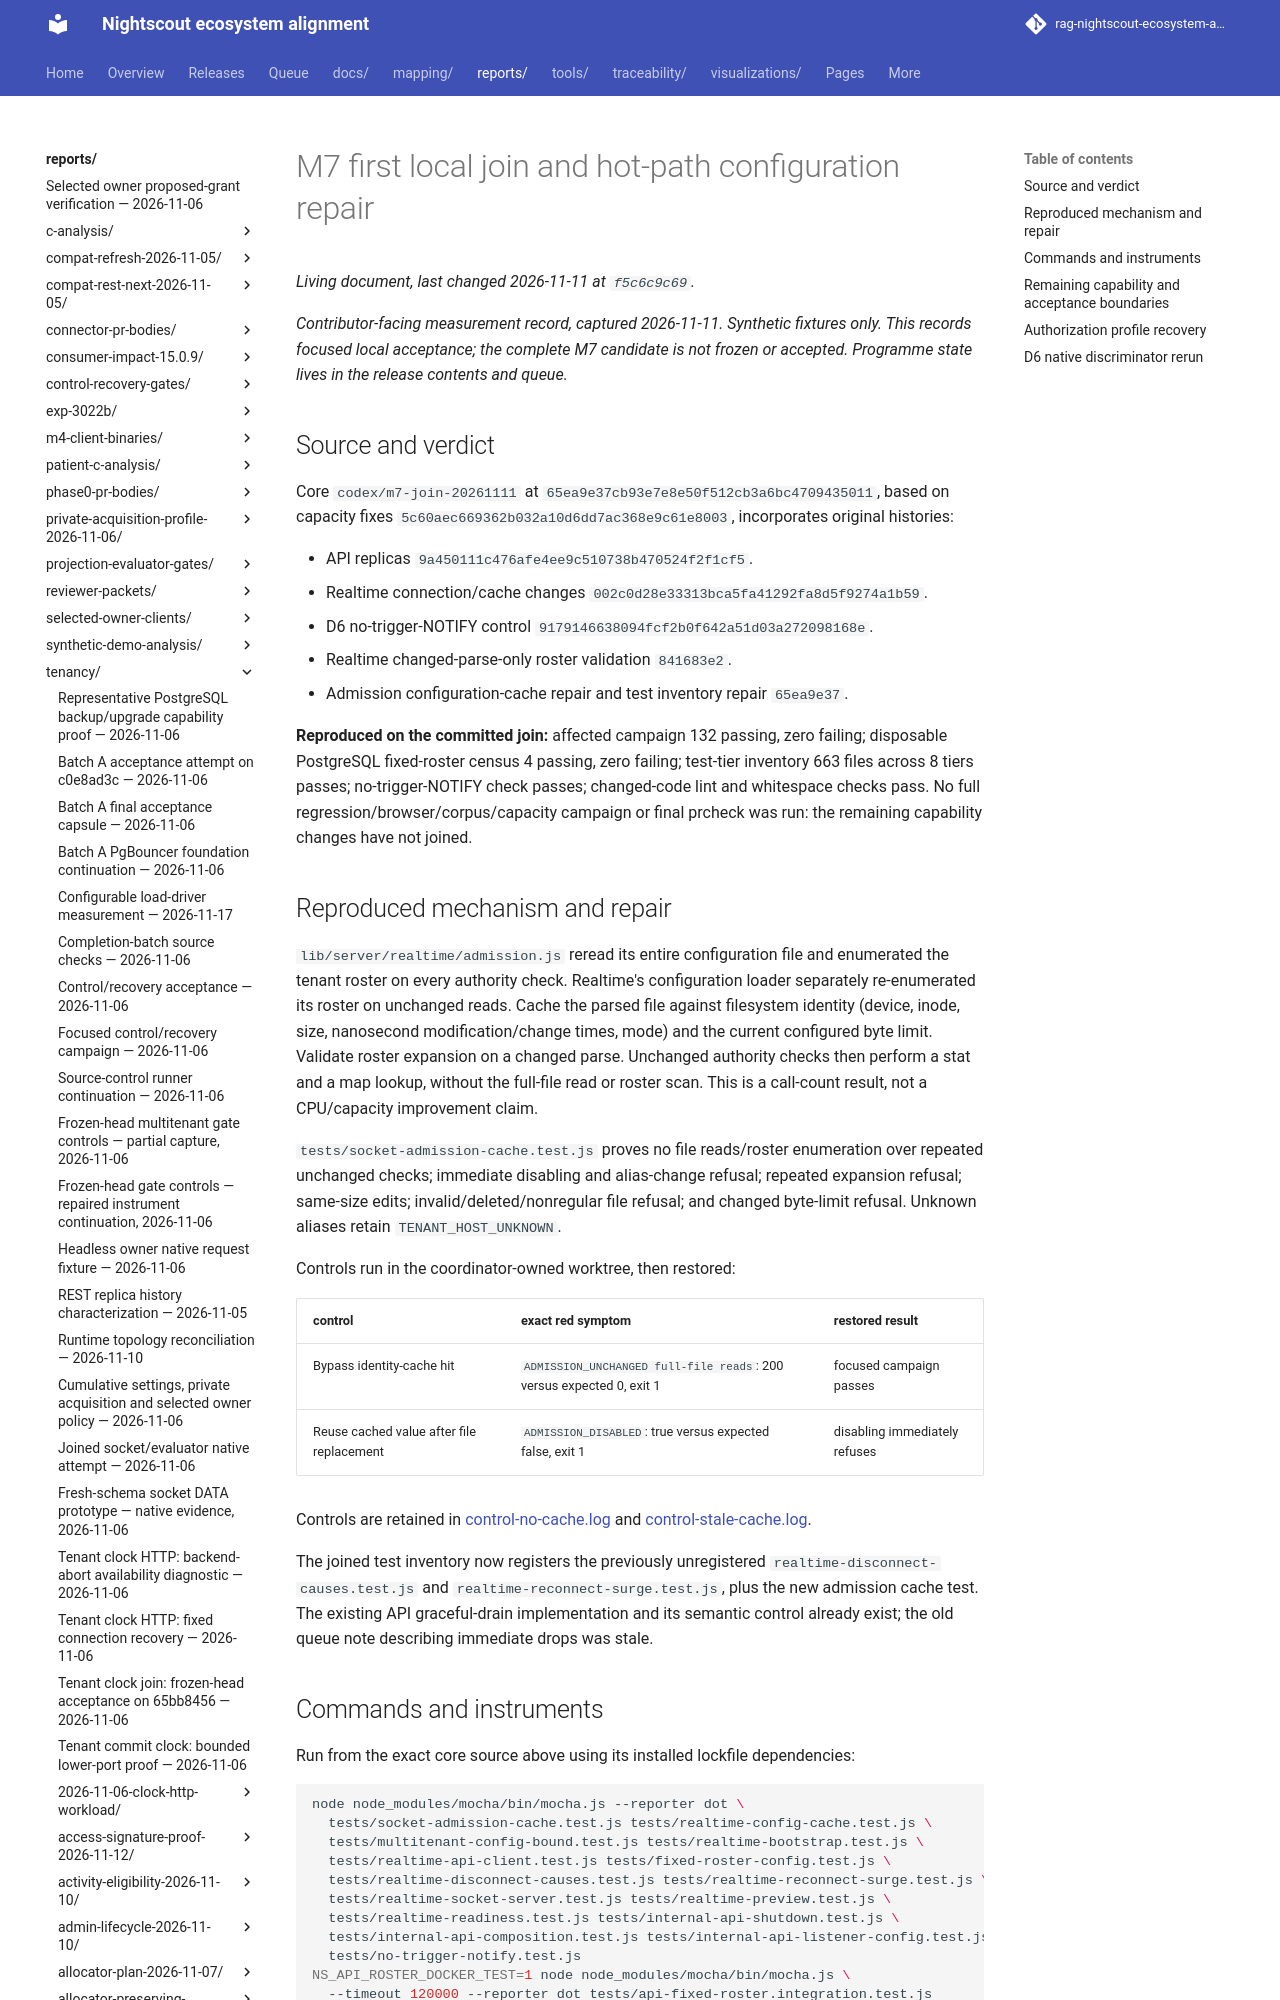

repository: bewest/rag-nightscout-ecosystem-alignment · page: reports/tenancy/m7-join-2026-11-11/index.html · generator: mkdocs

# M7 first local join and hot-path configuration repair

*Contributor-facing measurement record, captured 2026-11-11. Synthetic fixtures only.
This records focused local acceptance; the complete M7 candidate is not frozen or accepted.
Programme state lives in the release contents and queue.*

## Source and verdict

Core `codex/m7-join-20261111` at `65ea9e37cb93e7e8e50f512cb3a6bc4709435011`,
based on capacity fixes `5c60aec669362b032a10d6dd7ac368e9c61e8003`, incorporates original histories:

- API replicas `9a450111c476afe4ee9c510738b470524f2f1cf5`.
- Realtime connection/cache changes `002c0d28e33313bca5fa41292fa8d5f9274a1b59`.
- D6 no-trigger-NOTIFY control `9179146638094fcf2b0f642a51d03a272098168e`.
- Realtime changed-parse-only roster validation `841683e2`.
- Admission configuration-cache repair and test inventory repair `65ea9e37`.

**Reproduced on the committed join:** affected campaign 132 passing, zero failing;
disposable PostgreSQL fixed-roster census 4 passing, zero failing; test-tier inventory
663 files across 8 tiers passes; no-trigger-NOTIFY check passes; changed-code lint
and whitespace checks pass. No full regression/browser/corpus/capacity campaign or final
prcheck was run: the remaining capability changes have not joined.
